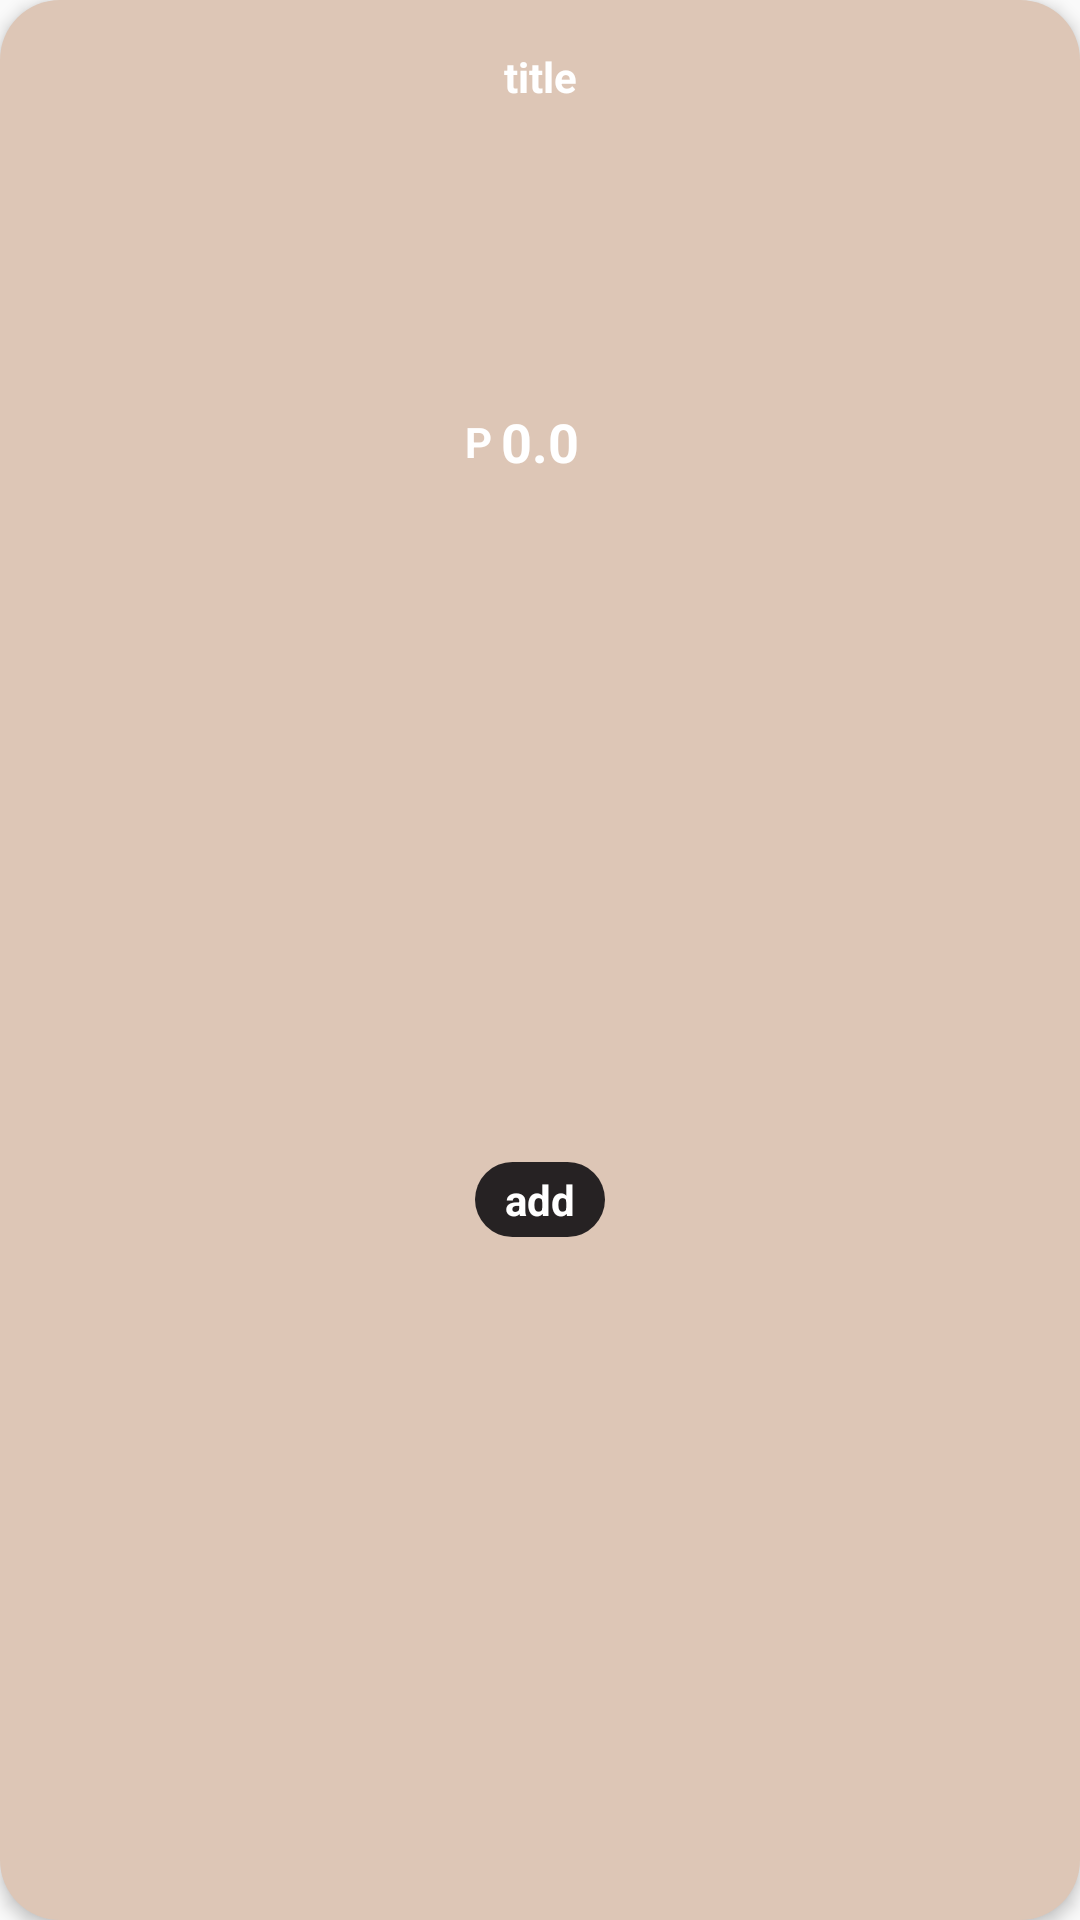

Reconstruct the res/layout file that produces this screen, plus the resources it refers to.
<!-- AndroidManifest.xml: application theme Theme.Test -->
<!-- res/layout/bistro_viewholder_rewards.xml -->
<?xml version="1.0" encoding="utf-8"?>
<androidx.constraintlayout.widget.ConstraintLayout xmlns:android="http://schemas.android.com/apk/res/android"
    xmlns:app="http://schemas.android.com/apk/res-auto"
    xmlns:tools="http://schemas.android.com/tools"
    android:layout_width="wrap_content"
    android:layout_height="wrap_content"
    android:layout_margin="10dp"
    android:background="@drawable/round_edges_with_stroke"
    android:elevation="3dp">

    <TextView
        android:id="@+id/title_r"
        android:layout_width="wrap_content"
        android:layout_height="wrap_content"
        android:layout_marginStart="4dp"
        android:layout_marginTop="16dp"
        android:layout_marginEnd="4dp"
        android:text="title"
        android:textColor="@color/white"
        android:textSize="14sp"
        android:textStyle="bold"
        app:layout_constraintEnd_toEndOf="parent"
        app:layout_constraintStart_toStartOf="parent"
        app:layout_constraintTop_toTopOf="parent" />

    <ImageView
        android:id="@+id/pics_r"
        android:layout_width="100dp"
        android:layout_height="100dp"
        android:layout_marginStart="16dp"
        android:layout_marginEnd="16dp"
        app:layout_constraintEnd_toEndOf="parent"
        app:layout_constraintStart_toStartOf="parent"
        app:layout_constraintTop_toBottomOf="@+id/title_r"
        app:srcCompat="@drawable/pop_1" />

    <TextView
        android:id="@+id/fee_r"
        android:layout_width="wrap_content"
        android:layout_height="wrap_content"
        android:text="0.0"
        android:textColor="@color/white"
        android:textSize="18sp"
        android:textStyle="bold"
        app:layout_constraintEnd_toEndOf="@+id/pics_r"
        app:layout_constraintStart_toStartOf="@+id/pics_r"
        app:layout_constraintTop_toBottomOf="@+id/pics_r" />

    <TextView
        android:id="@+id/textView11"
        android:layout_width="wrap_content"
        android:layout_height="wrap_content"
        android:layout_marginEnd="3dp"
        android:text="P"
        android:textColor="@color/white"
        android:textStyle="bold"
        app:layout_constraintBottom_toBottomOf="@+id/fee_r"
        app:layout_constraintEnd_toStartOf="@+id/fee_r"
        app:layout_constraintTop_toBottomOf="@+id/pics_r" />

    <TextView
        android:id="@+id/add_button_r"
        android:layout_width="wrap_content"
        android:layout_height="wrap_content"
        android:layout_margin="8dp"
        android:background="@drawable/round_btn"
        android:paddingStart="10dp"
        android:paddingTop="3dp"
        android:paddingEnd="10dp"
        android:paddingBottom="3dp"
        android:text="add"
        android:textColor="@color/white"
        android:textStyle="bold"
        app:layout_constraintBottom_toBottomOf="parent"
        app:layout_constraintEnd_toEndOf="@+id/pics_r"
        app:layout_constraintStart_toStartOf="@+id/pics_r"
        app:layout_constraintTop_toBottomOf="@+id/fee_r" />
</androidx.constraintlayout.widget.ConstraintLayout>
<!-- resources referenced by this layout -->
<resources>
  <color name="white">#FFFFFFFF</color>
  <!-- drawable round_btn (drawable) -->
  <?xml version="1.0" encoding="utf-8"?>
  <shape xmlns:android="http://schemas.android.com/apk/res/android">
      <solid android:color="@color/image_button"/>
      <corners android:radius="20dp"/>
  </shape>
  <!-- drawable round_edges_with_stroke (drawable) -->
  <?xml version="1.0" encoding="utf-8"?>
  <shape xmlns:android="http://schemas.android.com/apk/res/android">
  <solid android:color="@color/scroll"/>
      <corners android:radius="20dp" />
      <stroke android:color="@color/black" android:width="0dp"/>
  </shape>
  <style name="Theme.Test" parent="Theme.AppCompat.Light.NoActionBar">
          
          <item name="colorPrimary">@color/purple_500</item>
          <item name="colorPrimaryVariant">@color/purple_700</item>
          <item name="colorOnPrimary">@color/white</item>
          
          <item name="colorSecondary">@color/teal_200</item>
          <item name="colorSecondaryVariant">@color/teal_700</item>
          <item name="colorOnSecondary">@color/black</item>
          
          <item name="android:statusBarColor" tools:targetApi="l">#F9F7ED</item>
          
          <item name="android:navigationBarColor">@color/status_bar_color</item>
      </style>
  <color name="image_button">#262223</color>
  <color name="scroll">#DDC6B6</color>
  <color name="black">#FF000000</color>
  <color name="purple_500">#FF6200EE</color>
  <color name="purple_700">#FF3700B3</color>
  <color name="teal_200">#FF03DAC5</color>
  <color name="teal_700">#FF018786</color>
  <color name="status_bar_color">#B78F76</color>
</resources>
